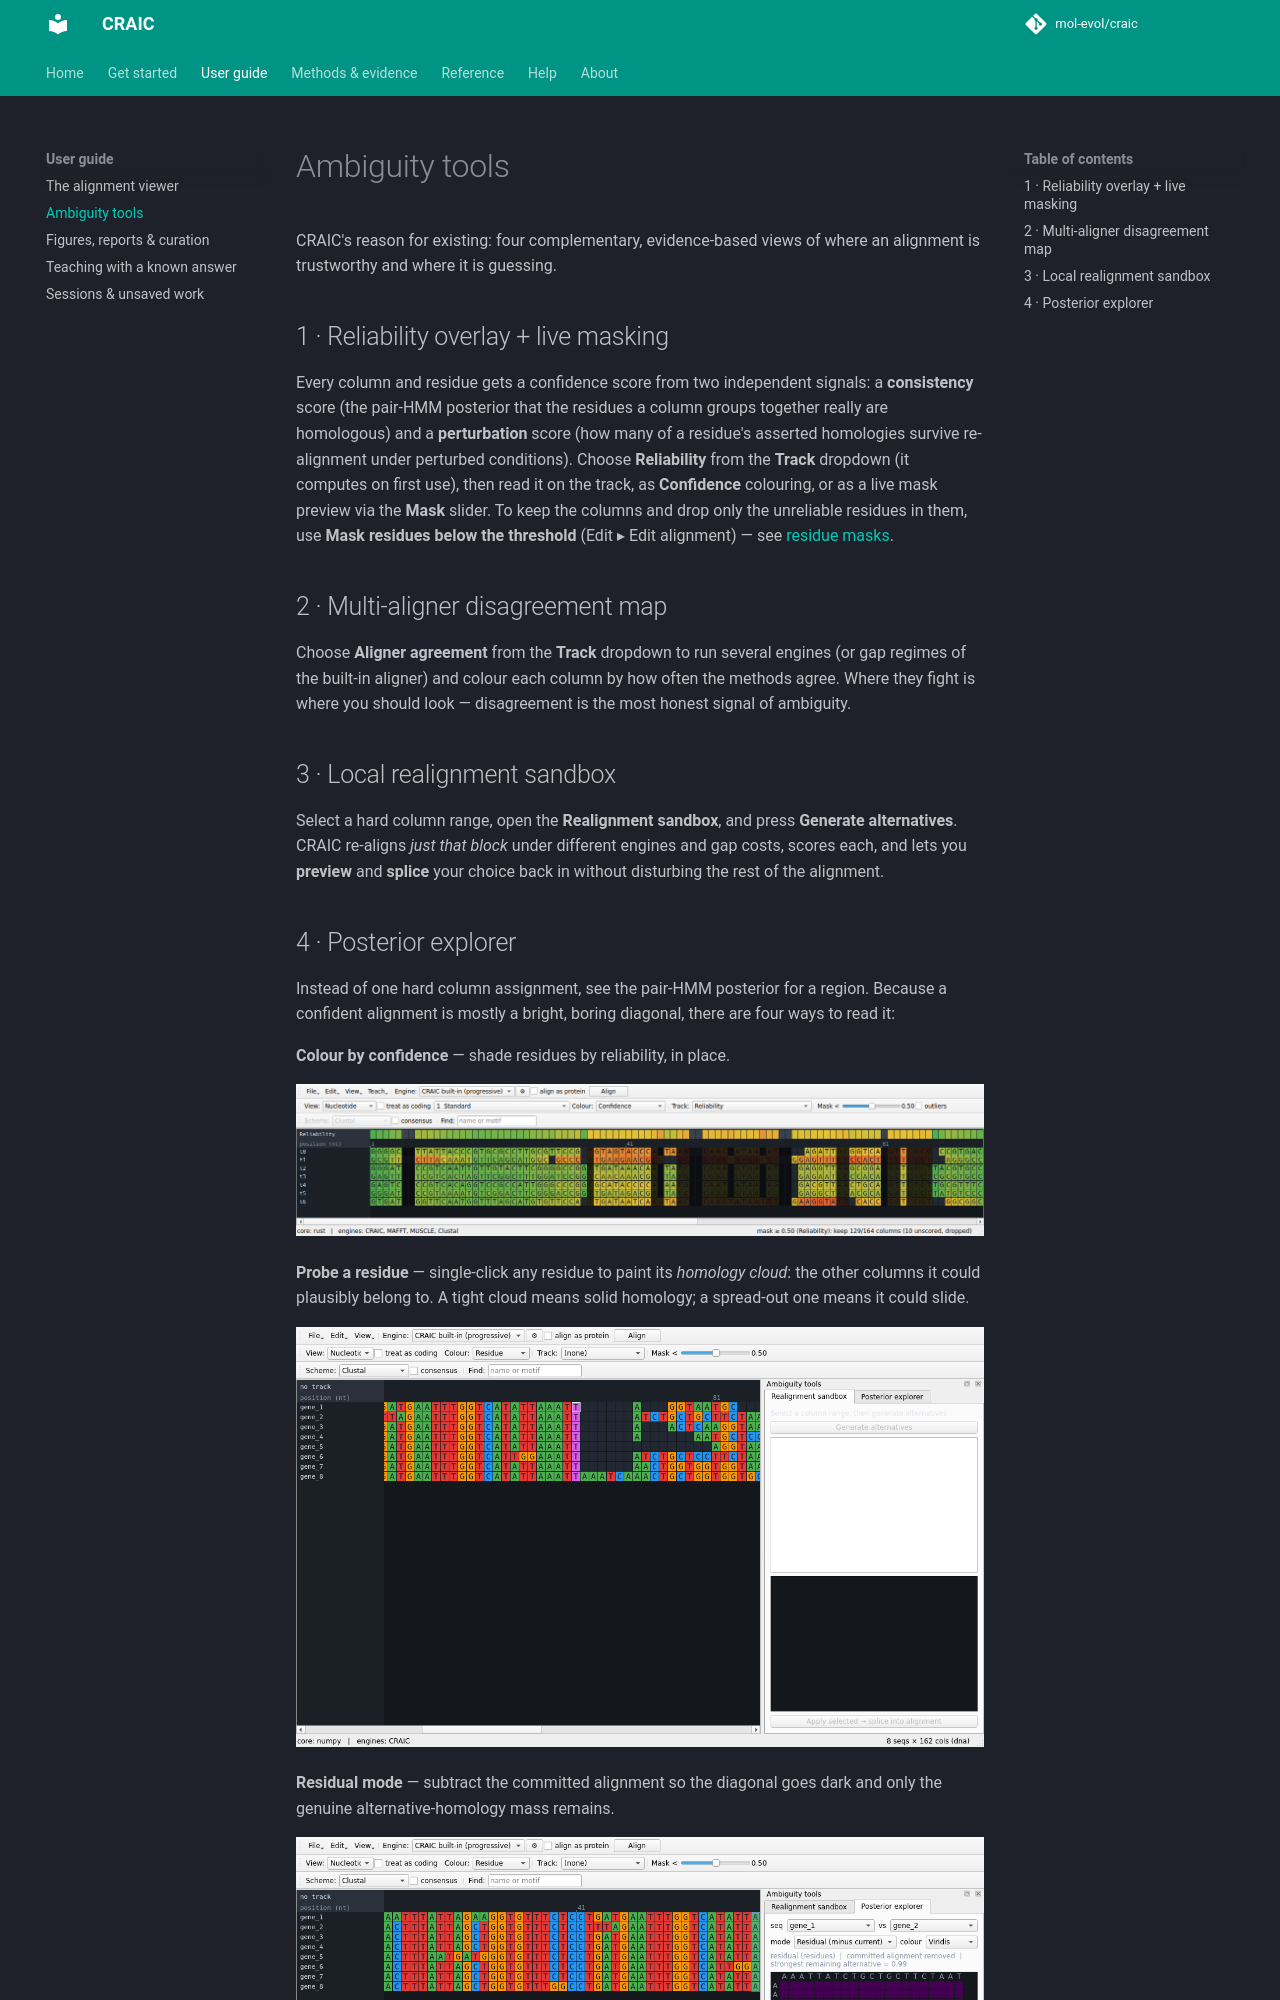

repository: mol-evol/CRAIC · page: guide/ambiguity-tools/index.html · generator: mkdocs

# Ambiguity tools

CRAIC's reason for existing: four complementary, evidence-based views of where an alignment is
trustworthy and where it is guessing.

## 1 · Reliability overlay + live masking

Every column and residue gets a confidence score from two independent signals: a **consistency**
score (the pair-HMM posterior that the residues a column groups together really are homologous)
and a **perturbation** score (how many of a residue's asserted homologies survive re-alignment
under perturbed conditions). Choose **Reliability** from the **Track** dropdown (it computes on
first use), then read it on the track, as
**Confidence** colouring, or as a live mask preview via the **Mask** slider.
To keep the columns and drop only the unreliable residues in them, use **Mask
residues below the threshold** (Edit ▸ Edit alignment) — see
[residue masks](figures-and-curation.md#masking-residues-instead-of-columns).

## 2 · Multi-aligner disagreement map

Choose **Aligner agreement** from the **Track** dropdown to run several engines (or gap regimes of the built-in
aligner) and colour each column by how often the methods agree. Where they fight is where you
should look — disagreement is the most honest signal of ambiguity.

## 3 · Local realignment sandbox

Select a hard column range, open the **Realignment sandbox**, and press **Generate
alternatives**. CRAIC re-aligns *just that block* under different engines and gap costs, scores
each, and lets you **preview** and **splice** your choice back in without disturbing the rest of
the alignment.
